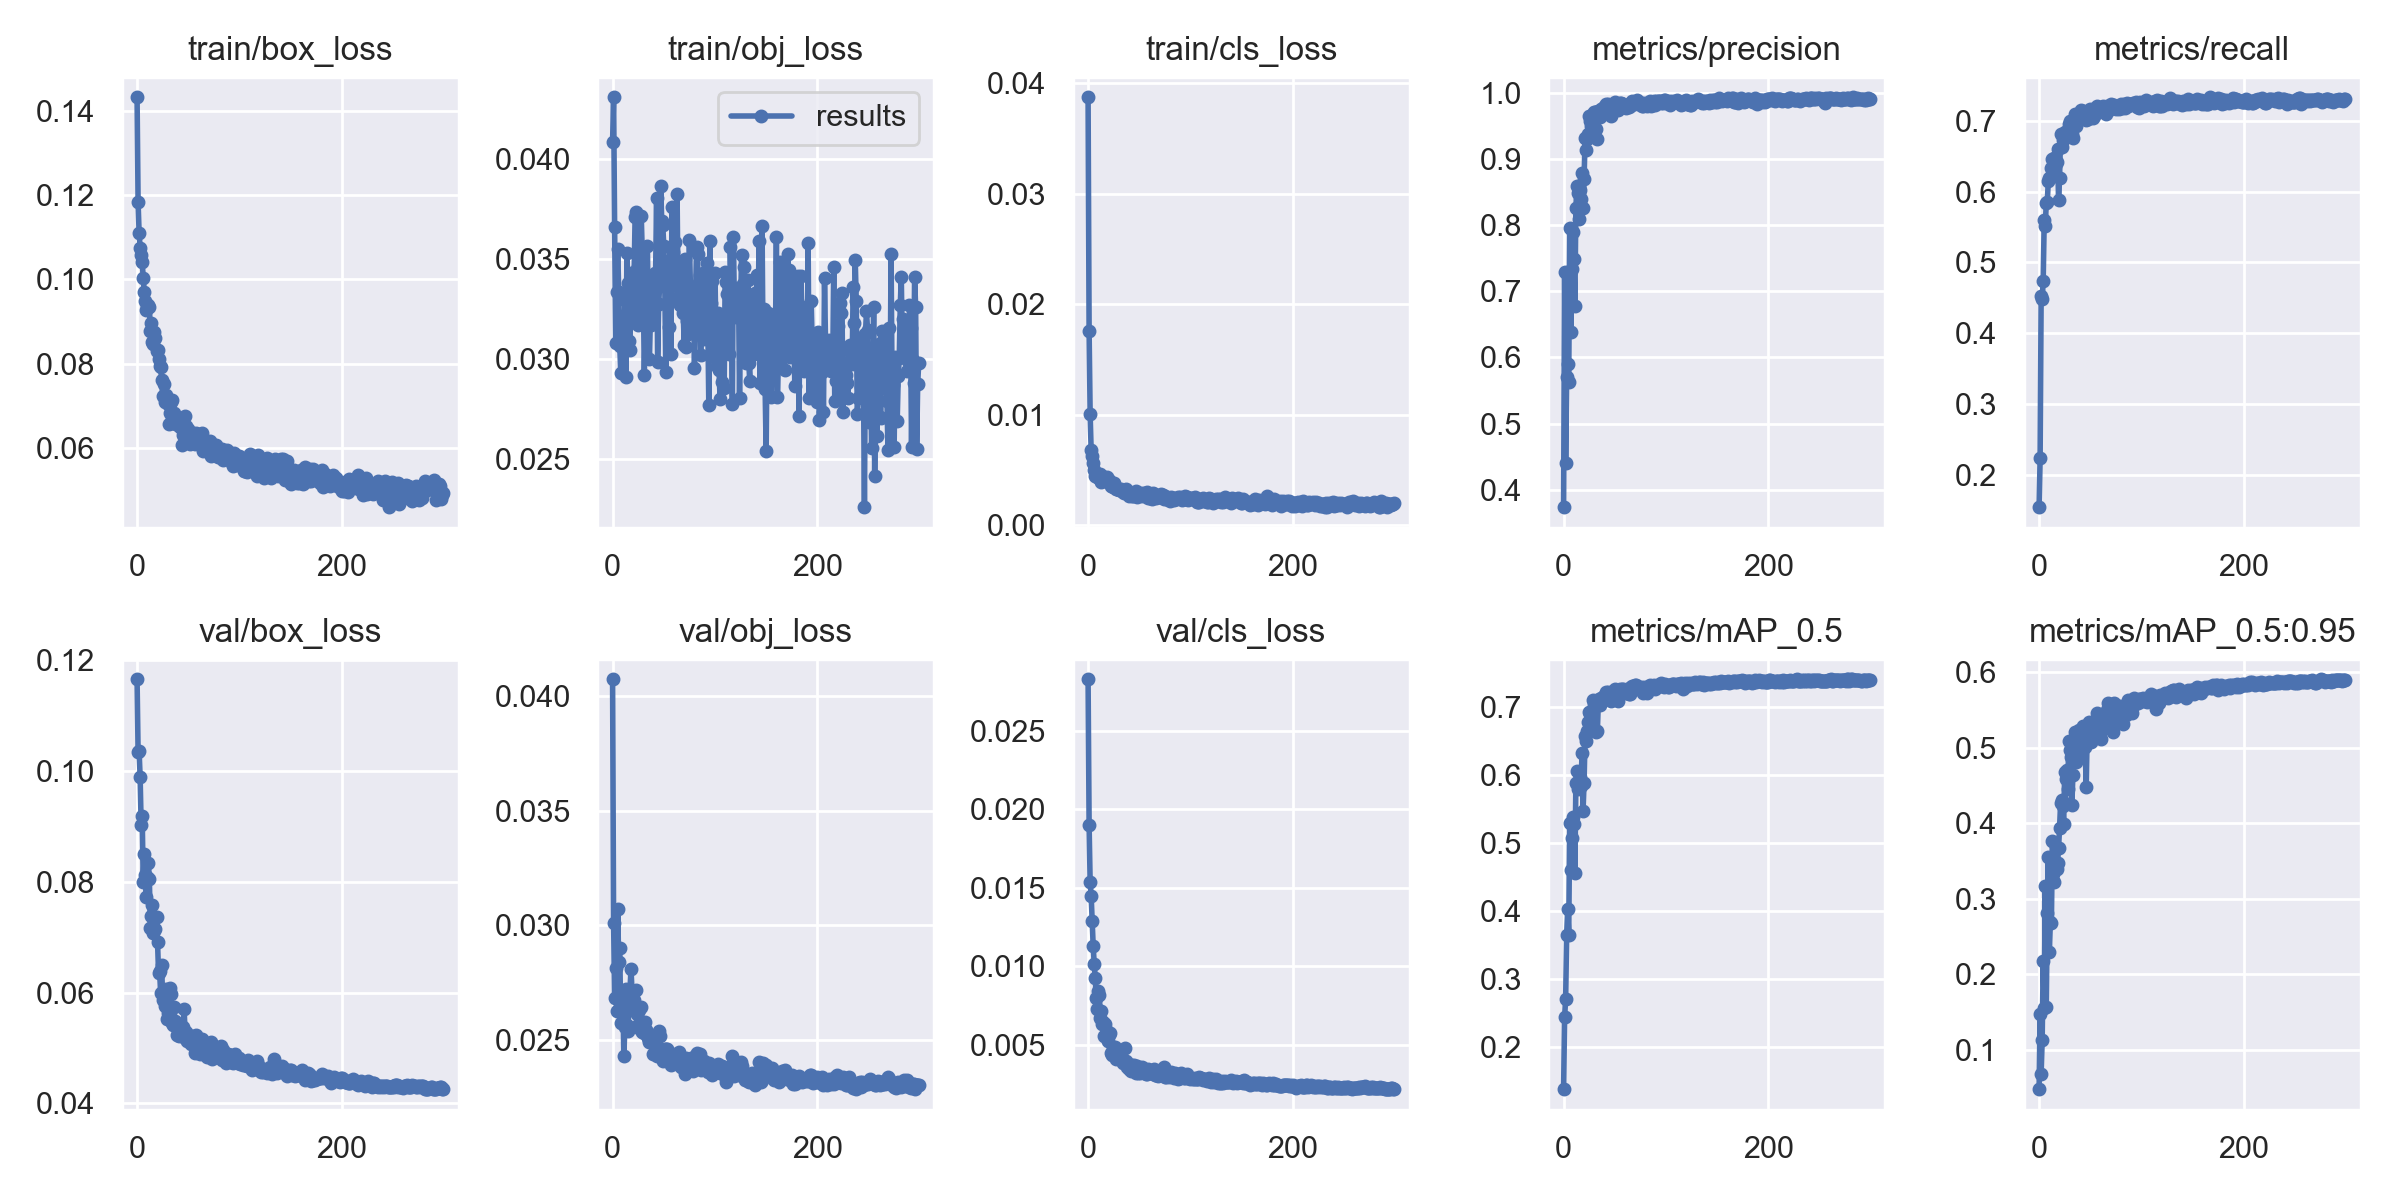

Data behind this chart, as committed beside it:
epoch, train/box_loss, train/obj_loss, train/cls_loss, metrics/precision, metrics/recall, metrics/mAP_0.5, metrics/mAP_0.5:0.95, val/box_loss, val/obj_loss, val/cls_loss, x/lr0, x/lr1, x/lr2
0, 0.1432, 0.04085, 0.03871, 0.3738, 0.1542, 0.1378, 0.04834, 0.1165, 0.04073, 0.02829, 0.00048, 0.00048, 0.09568
1, 0.1183, 0.04309, 0.01759, 0.7285, 0.2232, 0.2439, 0.1481, 0.1034, 0.03011, 0.01903, 0.00097, 0.00097, 0.09127
2, 0.111, 0.0366, 0.01007, 0.4403, 0.4529, 0.2696, 0.06895, 0.1035, 0.02684, 0.01537, 0.00146, 0.00146, 0.08686
3, 0.1075, 0.03082, 0.006782, 0.5704, 0.4475, 0.3644, 0.1132, 0.09884, 0.02815, 0.01451, 0.00195, 0.00195, 0.08245
4, 0.1058, 0.03338, 0.006234, 0.5899, 0.4737, 0.4029, 0.2176, 0.09016, 0.02625, 0.01291, 0.002439, 0.002439, 0.07804
5, 0.1041, 0.03552, 0.005639, 0.5626, 0.5593, 0.3638, 0.1559, 0.09186, 0.0307, 0.01128, 0.002928, 0.002928, 0.07363
6, 0.1003, 0.03338, 0.005014, 0.7959, 0.5513, 0.5298, 0.3165, 0.08001, 0.02838, 0.01015, 0.003417, 0.003417, 0.06922
7, 0.09696, 0.03066, 0.004442, 0.6384, 0.5834, 0.46, 0.1573, 0.08508, 0.02901, 0.00925, 0.003905, 0.003905, 0.06481
8, 0.09484, 0.02934, 0.004527, 0.733, 0.5858, 0.5067, 0.2809, 0.08116, 0.02572, 0.007994, 0.004393, 0.004393, 0.06039
9, 0.09262, 0.03179, 0.004405, 0.7894, 0.6149, 0.538, 0.3547, 0.07727, 0.0262, 0.007281, 0.00488, 0.00488, 0.05598
10, 0.09377, 0.03206, 0.004579, 0.7486, 0.6196, 0.5283, 0.2297, 0.08085, 0.02694, 0.00841, 0.005367, 0.005367, 0.05157
11, 0.09397, 0.03057, 0.004309, 0.6783, 0.6186, 0.4552, 0.2693, 0.08342, 0.0243, 0.008192, 0.005853, 0.005853, 0.04715
12, 0.09335, 0.03298, 0.00462, 0.8255, 0.6337, 0.5875, 0.2682, 0.08053, 0.02555, 0.006706, 0.006337, 0.006337, 0.04274
13, 0.08777, 0.02914, 0.00397, 0.8598, 0.6466, 0.6051, 0.3766, 0.07167, 0.02723, 0.007143, 0.006822, 0.006822, 0.03832
14, 0.08954, 0.03529, 0.004507, 0.8487, 0.6302, 0.5797, 0.3326, 0.07374, 0.02566, 0.006306, 0.007305, 0.007305, 0.0339
15, 0.08515, 0.03379, 0.004129, 0.8094, 0.6473, 0.5838, 0.3226, 0.07578, 0.0254, 0.006468, 0.007787, 0.007787, 0.02949
16, 0.0846, 0.03094, 0.004182, 0.8523, 0.6358, 0.5963, 0.3411, 0.07068, 0.0266, 0.005593, 0.008268, 0.008268, 0.02507
17, 0.08746, 0.03047, 0.004019, 0.8389, 0.641, 0.5832, 0.3387, 0.07133, 0.02719, 0.006364, 0.008747, 0.008747, 0.02065
18, 0.08617, 0.0343, 0.004395, 0.879, 0.66, 0.632, 0.3469, 0.07154, 0.02809, 0.005915, 0.009226, 0.009226, 0.01623
19, 0.08288, 0.03337, 0.004093, 0.8252, 0.5876, 0.5465, 0.3668, 0.07367, 0.02713, 0.005251, 0.009703, 0.009703, 0.0118
20, 0.08321, 0.03212, 0.00411, 0.8695, 0.6197, 0.5885, 0.3938, 0.06904, 0.02675, 0.005621, 0.009902, 0.009902, 0.009902
21, 0.08104, 0.03413, 0.003873, 0.9312, 0.6809, 0.6568, 0.4265, 0.06346, 0.02676, 0.005787, 0.009902, 0.009902, 0.009902
22, 0.07947, 0.03712, 0.003577, 0.9137, 0.6622, 0.6501, 0.4304, 0.06381, 0.02625, 0.004456, 0.009892, 0.009892, 0.009892
23, 0.07925, 0.03736, 0.003579, 0.9307, 0.673, 0.6649, 0.4231, 0.05999, 0.02716, 0.004366, 0.009881, 0.009881, 0.009881
24, 0.0762, 0.0345, 0.003487, 0.9381, 0.6754, 0.6779, 0.3993, 0.06495, 0.02612, 0.004869, 0.00987, 0.00987, 0.00987
25, 0.07227, 0.0317, 0.003806, 0.9648, 0.6834, 0.6926, 0.4676, 0.05863, 0.02566, 0.004675, 0.009859, 0.009859, 0.009859
26, 0.07526, 0.03528, 0.003554, 0.9573, 0.6818, 0.6892, 0.4582, 0.05985, 0.02629, 0.004862, 0.009847, 0.009847, 0.009847
27, 0.07092, 0.03289, 0.003261, 0.9498, 0.6849, 0.6774, 0.4704, 0.05755, 0.02549, 0.004094, 0.009834, 0.009834, 0.009834
28, 0.07248, 0.03718, 0.003281, 0.9473, 0.6819, 0.6766, 0.4452, 0.06057, 0.02643, 0.004312, 0.009821, 0.009821, 0.009821
29, 0.07152, 0.0353, 0.003302, 0.968, 0.6952, 0.7102, 0.5081, 0.05522, 0.02535, 0.004299, 0.009808, 0.009808, 0.009808
30, 0.07029, 0.03347, 0.003242, 0.9707, 0.6996, 0.7035, 0.4971, 0.05634, 0.02562, 0.004084, 0.009794, 0.009794, 0.009794
31, 0.06565, 0.02923, 0.003248, 0.9704, 0.6901, 0.7057, 0.4881, 0.05729, 0.0253, 0.004346, 0.00978, 0.00978, 0.00978
32, 0.06818, 0.03184, 0.003255, 0.9457, 0.6815, 0.6631, 0.4235, 0.06084, 0.02578, 0.004239, 0.009765, 0.009765, 0.009765
33, 0.07083, 0.03336, 0.003215, 0.9295, 0.6752, 0.6647, 0.4632, 0.05967, 0.02543, 0.004064, 0.00975, 0.00975, 0.00975
34, 0.07147, 0.03566, 0.003012, 0.9718, 0.7026, 0.709, 0.4918, 0.0545, 0.02533, 0.003832, 0.009734, 0.009734, 0.009734
35, 0.06599, 0.03174, 0.002967, 0.9727, 0.7091, 0.7114, 0.5208, 0.05416, 0.0251, 0.003893, 0.009718, 0.009718, 0.009718
36, 0.06821, 0.03001, 0.00321, 0.9638, 0.6929, 0.7027, 0.4809, 0.05744, 0.02491, 0.004791, 0.009701, 0.009701, 0.009701
37, 0.06633, 0.03221, 0.003326, 0.976, 0.7081, 0.7131, 0.487, 0.05486, 0.02509, 0.003984, 0.009684, 0.009684, 0.009684
38, 0.06557, 0.03171, 0.002932, 0.9756, 0.7076, 0.7112, 0.5087, 0.05409, 0.02505, 0.003622, 0.009666, 0.009666, 0.009666
39, 0.06574, 0.03239, 0.002845, 0.9779, 0.7096, 0.7151, 0.5231, 0.0523, 0.02437, 0.003808, 0.009648, 0.009648, 0.009648
40, 0.06544, 0.03382, 0.0027, 0.9798, 0.7099, 0.718, 0.5056, 0.05396, 0.02484, 0.003487, 0.00963, 0.00963, 0.00963
41, 0.06675, 0.0343, 0.002785, 0.9828, 0.7147, 0.7214, 0.5159, 0.0521, 0.02446, 0.003749, 0.009611, 0.009611, 0.009611
42, 0.06486, 0.03422, 0.002845, 0.9768, 0.7093, 0.7167, 0.5149, 0.05294, 0.02481, 0.003354, 0.009592, 0.009592, 0.009592
43, 0.06558, 0.03805, 0.002655, 0.9837, 0.7141, 0.721, 0.528, 0.05252, 0.02431, 0.003701, 0.009572, 0.009572, 0.009572
44, 0.06079, 0.02987, 0.002676, 0.9793, 0.712, 0.7204, 0.5177, 0.05226, 0.02451, 0.00338, 0.009551, 0.009551, 0.009551
45, 0.06303, 0.03276, 0.002939, 0.9782, 0.71, 0.7193, 0.501, 0.05385, 0.02539, 0.003719, 0.009531, 0.009531, 0.009531
46, 0.06369, 0.03368, 0.00284, 0.9643, 0.7004, 0.7089, 0.4473, 0.05705, 0.02519, 0.003453, 0.00951, 0.00951, 0.00951
47, 0.06767, 0.03868, 0.003142, 0.9804, 0.7072, 0.7177, 0.5202, 0.05186, 0.02456, 0.003244, 0.009488, 0.009488, 0.009488
48, 0.06529, 0.0369, 0.002595, 0.9809, 0.7022, 0.7139, 0.5102, 0.05285, 0.02453, 0.003631, 0.009466, 0.009466, 0.009466
49, 0.0644, 0.03673, 0.002636, 0.9774, 0.714, 0.7222, 0.5336, 0.05127, 0.02407, 0.003213, 0.009443, 0.009443, 0.009443
50, 0.06449, 0.03568, 0.002724, 0.9856, 0.7161, 0.7264, 0.5205, 0.05225, 0.02428, 0.00349, 0.009421, 0.009421, 0.009421
51, 0.06358, 0.03371, 0.002848, 0.9826, 0.7136, 0.7213, 0.5077, 0.0518, 0.0246, 0.00322, 0.009397, 0.009397, 0.009397
52, 0.06089, 0.02936, 0.002902, 0.9759, 0.7087, 0.7217, 0.5279, 0.05189, 0.02458, 0.003526, 0.009373, 0.009373, 0.009373
53, 0.06364, 0.03448, 0.002671, 0.9745, 0.7032, 0.7079, 0.5283, 0.0508, 0.0246, 0.003619, 0.009349, 0.009349, 0.009349
54, 0.06148, 0.03444, 0.002732, 0.9802, 0.7071, 0.7207, 0.5273, 0.05211, 0.02427, 0.003432, 0.009324, 0.009324, 0.009324
55, 0.06346, 0.03163, 0.002903, 0.9848, 0.717, 0.7262, 0.5129, 0.05152, 0.02447, 0.003246, 0.0093, 0.0093, 0.0093
56, 0.06336, 0.03498, 0.002679, 0.9848, 0.7181, 0.7253, 0.5323, 0.0506, 0.02415, 0.003196, 0.009274, 0.009274, 0.009274
57, 0.06089, 0.03027, 0.00291, 0.9822, 0.7207, 0.7257, 0.5459, 0.04902, 0.02391, 0.003124, 0.009248, 0.009248, 0.009248
58, 0.06344, 0.0376, 0.00303, 0.9827, 0.7127, 0.7256, 0.5198, 0.05229, 0.02425, 0.003181, 0.009222, 0.009222, 0.009222
59, 0.06329, 0.03535, 0.002502, 0.9803, 0.7174, 0.7223, 0.5431, 0.04966, 0.02405, 0.003441, 0.009195, 0.009195, 0.009195
... 240 more rows
